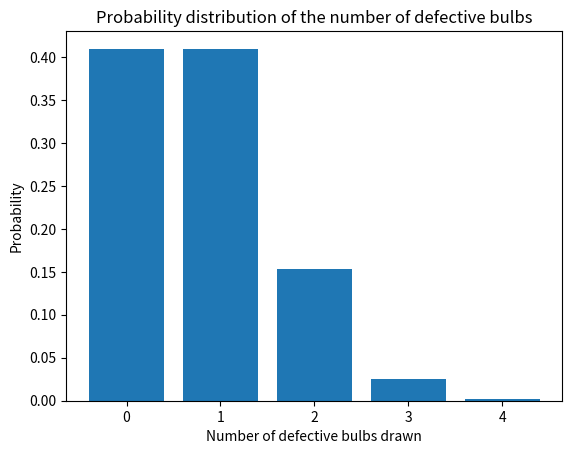

Recreate this plot in Python.
# -*- coding: utf-8 -*-
"""Assignment_1

Automatically generated by Colaboratory.

Original file is located at
    https://colab.research.google.com/<link-removed>
"""

import matplotlib.pyplot as plt
from scipy.stats import binom

import numpy as np

#number of bulbs drawn
n=4
#probability of drawing a defective bulb
p=6/30


#k0: probability of drawing no defective bulb
k0=(1-p)*(1-p)*(1-p)*(1-p)

#k1: probability of drawing one defective bulb
k1=p*(1-p)*(1-p)*(1-p)*4

#k2: probability of drawing two defective bulbs
k2=p*p*(1-p)*(1-p)*6

#k3: probability of drawing three defective bulbs
k3=p*p*p*(1-p)*4

#k4: probability of drawing four defective bulbs
k4=p*p*p*p

Prob_k0=binom.pmf(0,n,p)
Prob_k1=binom.pmf(1,n,p)
Prob_k2=binom.pmf(2,n,p)
Prob_k3=binom.pmf(3,n,p)
Prob_k4=binom.pmf(4,n,p)


Number_of_defective_bulbs_drawn=[0,1,2,3,4]
Probability=[k0,k1,k2,k3,k4]
plt.bar(Number_of_defective_bulbs_drawn,Probability)
plt.xlabel('Number of defective bulbs drawn')
plt.ylabel('Probability')
plt.title('Probability distribution of the number of defective bulbs')
plt.show()